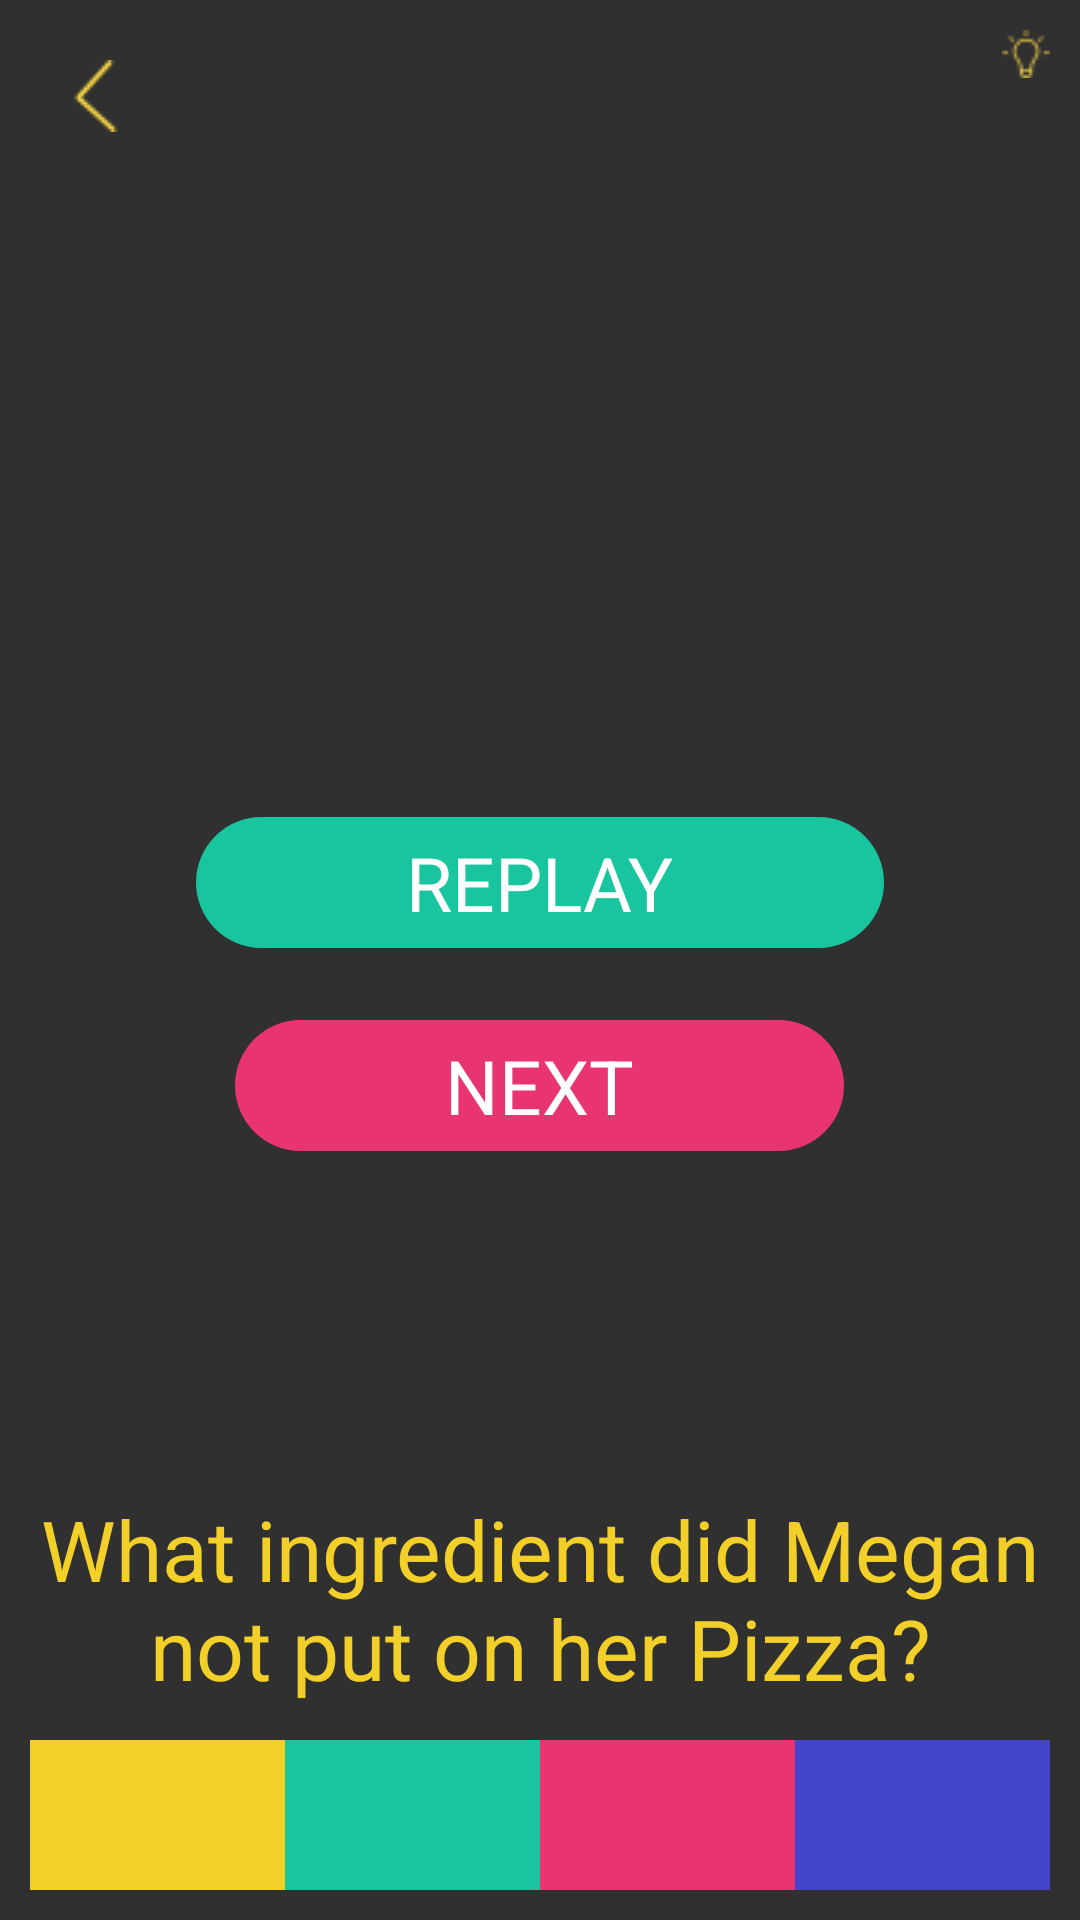

The Android layout XML behind this screen, and the referenced resources:
<!-- AndroidManifest.xml: application theme AppTheme -->
<!-- res/layout/activity_s2_l18.xml -->
<?xml version="1.0" encoding="utf-8"?>
<RelativeLayout xmlns:android="http://schemas.android.com/apk/res/android"
    xmlns:app="http://schemas.android.com/apk/res-auto"
    xmlns:tools="http://schemas.android.com/tools"
    android:id="@+id/activity_s1_l1"
    android:layout_width="match_parent"
    android:layout_height="match_parent"
    android:padding="10dp"
    tools:context="jacksonmeyer.com.memoryenhancement.Stage1.S1L18">

    <RelativeLayout
        android:layout_width="100dp"
        android:layout_height="wrap_content"
        android:id="@+id/lightBulbRelativeLayout"
        android:layout_alignParentTop="true"
        android:layout_alignParentRight="true"
        android:layout_alignParentEnd="true">

        <TextView
            android:text=""
            android:layout_width="wrap_content"
            android:layout_height="wrap_content"
            android:id="@+id/numberOfLightbulbs"
            android:textSize="15sp"
            android:layout_marginRight="3dp"
            android:layout_alignTop="@+id/lightbulbImage"
            android:layout_toLeftOf="@+id/lightbulbImage"
            android:layout_toStartOf="@+id/lightbulbImage" />

        <ImageView
            android:layout_width="wrap_content"
            android:layout_height="wrap_content"
            android:src="@drawable/lightbulb1"
            android:background="@android:color/transparent"
            android:id="@+id/lightbulbImage"
            android:layout_alignParentTop="true"
            android:layout_alignParentRight="true"
            android:layout_alignParentEnd="true" />
    </RelativeLayout>

    <TextView
        android:text=""
        android:textSize="30dp"
        android:textColor="@color/colorWhite"
        android:layout_width="wrap_content"
        android:layout_height="wrap_content"
        android:layout_below="@+id/coundownTimerTextView"
        android:layout_centerHorizontal="true"
        android:layout_marginTop="30dp"
        android:gravity="center"
        android:id="@+id/questionTextView" />

    <TableLayout
        android:id="@+id/buttonLayout"
        android:layout_width="fill_parent"
        android:layout_height="50dp"
        android:stretchColumns="*"
        android:layout_alignParentBottom="true"
        android:layout_alignParentLeft="true"
        android:layout_alignParentStart="true">

        <TableRow
            android:id="@+id/button_row"
            android:layout_width="fill_parent"
            android:layout_height="wrap_content"
            android:layout_weight="1"
            >

            <Button
                android:text=""
                android:textSize="11sp"
                android:layout_width="0dip"
                android:layout_height="50dp"
                android:id="@+id/answer1"
                android:textColor="@color/colorBackground"
                android:background="@color/colorYellowish" />

            <Button
                android:text=""
                android:textSize="11sp"
                android:layout_width="0dip"
                android:layout_height="50dp"
                android:textColor="@color/colorBackground"
                android:background="@color/colorGreenish"
                android:id="@+id/answer2" />

            <Button
                android:text=""
                android:textSize="11sp"
                android:layout_width="0dip"
                android:layout_height="50dp"
                android:textColor="@color/colorBackground"
                android:background="@color/colorPinkish"
                android:id="@+id/answer3" />


            <Button
                android:text=""
                android:textSize="11sp"
                android:layout_width="0dip"
                android:layout_height="50dp"
                android:textColor="@color/colorBackground"
                android:background="@color/colorBlueish"
                android:id="@+id/answer4" />
        </TableRow>
    </TableLayout>

    <RelativeLayout
        android:layout_width="match_parent"
        android:layout_height="150dp"
        android:gravity="center"
        android:id="@+id/relativeLayout"
        android:layout_centerVertical="true"
        android:layout_alignParentLeft="true"
        android:layout_alignParentStart="true">

        <TextView
            android:text="replay"
            android:layout_width="wrap_content"
            android:layout_height="wrap_content"
            android:background="@drawable/green_background"
            android:paddingLeft="70dp"
            android:paddingRight="70dp"
            android:paddingTop="5dp"
            android:paddingBottom="5dp"
            android:textColor="@color/colorWhite"
            android:textSize="25dp"
            android:textAllCaps="true"
            android:id="@+id/replay"
            android:layout_alignParentTop="true"
            android:layout_centerHorizontal="true"
            android:layout_marginTop="16dp" />

        <TextView
            android:text="Next"
            android:layout_width="wrap_content"
            android:layout_height="wrap_content"
            android:background="@drawable/pink_background"
            android:paddingLeft="70dp"
            android:paddingRight="70dp"
            android:paddingTop="5dp"
            android:paddingBottom="5dp"
            android:textColor="@color/colorWhite"
            android:textSize="25dp"
            android:textAllCaps="true"
            android:id="@+id/next"
            android:gravity="center"
            android:layout_below="@+id/replay"
            android:layout_centerHorizontal="true"
            android:layout_marginTop="24dp" />

    </RelativeLayout>

    <TextView
        android:text=""
        android:layout_width="wrap_content"
        android:layout_height="wrap_content"
        android:id="@+id/coundownTimerTextView"
        android:textSize="40dp"
        android:textColor="@color/colorYellowish"
        android:layout_below="@+id/lightBulbRelativeLayout"
        android:layout_centerHorizontal="true" />

    <ImageView
        android:layout_width="wrap_content"
        android:layout_height="wrap_content"
        android:padding="10dp"
        app:srcCompat="@drawable/arrow"
        android:layout_alignParentTop="true"
        android:layout_alignParentLeft="true"
        android:layout_alignParentStart="true"
        android:id="@+id/backArrow" />

    <ImageView
        android:layout_width="wrap_content"
        android:layout_height="wrap_content"
        android:src="@drawable/arrow"
        android:id="@+id/checkXImageView"
        android:layout_alignTop="@+id/questionTextView"
        android:visibility="invisible"
        android:layout_centerHorizontal="true" />

    <TextView
        android:text="@string/s1l18_question"
        android:layout_width="wrap_content"
        android:layout_height="wrap_content"
        android:textColor="@color/colorYellowish"
        android:textSize="28dp"
        android:gravity="center"
        android:id="@+id/answerQuestionTextView"
        android:layout_above="@+id/buttonLayout"
        android:layout_alignParentLeft="true"
        android:layout_alignParentStart="true"
        android:layout_marginBottom="12dp" />
</RelativeLayout>
<!-- resources referenced by this layout -->
<resources>
  <color name="colorBackground">#303433</color>
  <color name="colorBlueish">#4545CC</color>
  <color name="colorGreenish">#19C59E</color>
  <color name="colorPinkish">#e93472</color>
  <color name="colorWhite">#FFFFFF</color>
  <color name="colorYellowish">#F3CF29</color>
  <!-- drawable arrow: png bitmap (drawable, 603 bytes) -->
  <!-- drawable green_background (drawable) -->
  <?xml version="1.0" encoding="utf-8"?>
  <shape xmlns:android="http://schemas.android.com/apk/res/android"
      android:shape="rectangle">
      <gradient android:startColor="@color/colorGreenish"
          android:endColor="@color/colorGreenish"
          android:angle="270" />
      <corners android:radius="50dp" />
  </shape>
  <!-- drawable lightbulb1: png bitmap (drawable, 551 bytes) -->
  <!-- drawable pink_background (drawable) -->
  <?xml version="1.0" encoding="utf-8"?>
  <shape xmlns:android="http://schemas.android.com/apk/res/android"
      android:shape="rectangle">
      <gradient android:startColor="@color/colorPinkish"
          android:endColor="@color/colorPinkish"
          android:angle="270" />
      <corners android:radius="50dp" />
  </shape>
  <string name="s1l18_question">What ingredient did Megan not put on her Pizza? </string>
  <style name="AppTheme" parent="Theme.AppCompat.NoActionBar">
          
          <item name="colorPrimary">@color/colorBackground</item>
          <item name="colorPrimaryDark">@color/colorBackground</item>
          <item name="colorAccent">@color/colorBackground</item>
      </style>
</resources>
